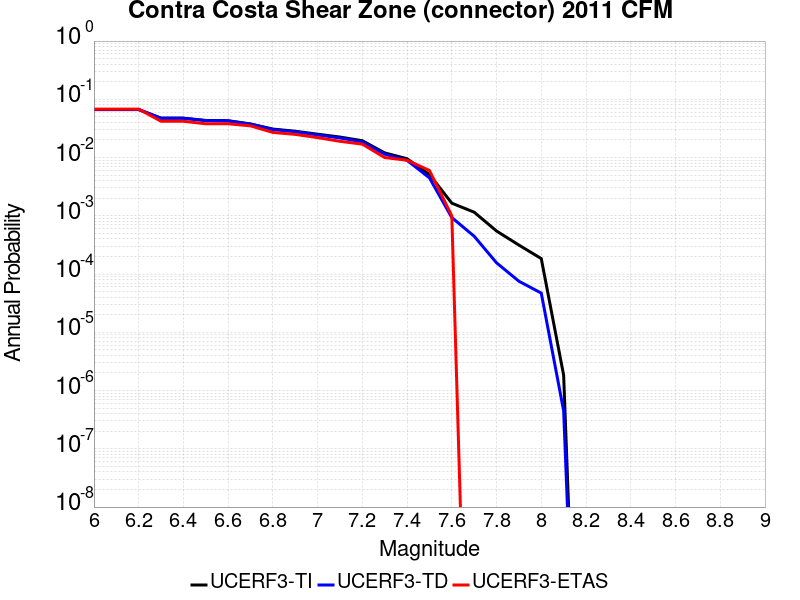

Data behind this chart, as committed beside it:
Magnitude, UCERF3-TI Prob, UCERF3-TD Prob, UCERF3-ETAS Prob
6.0, 0.0665, 0.06699, 0.068
6.1, 0.0665, 0.06699, 0.068
6.2, 0.0665, 0.06699, 0.068
6.3, 0.04744, 0.04728, 0.042
6.4, 0.04744, 0.04728, 0.042
6.5, 0.04335, 0.04308, 0.038
6.6, 0.04289, 0.04262, 0.038
6.7, 0.03779, 0.0374, 0.035
6.8, 0.03085, 0.03028, 0.027
6.9, 0.02832, 0.02768, 0.025
7.0, 0.0252, 0.02448, 0.022
7.1, 0.02249, 0.02168, 0.019
7.2, 0.01945, 0.01864, 0.017
7.3, 0.01202, 0.01145, 0.01
7.4, 0.009544, 0.008966, 0.009
7.5, 0.005121, 0.004482, 0.006
7.6, 0.001648, 9.330092E-4, 0.001
7.7, 0.001154, 4.4583183E-4, 0.0
7.8, 5.4822315E-4, 1.5602435E-4, 0.0
7.9, 3.1455178E-4, 7.528048E-5, 0.0
8.0, 1.8422912E-4, 4.7124573E-5, 0.0
8.1, 1.8386799E-6, 4.503083E-7, 0.0
